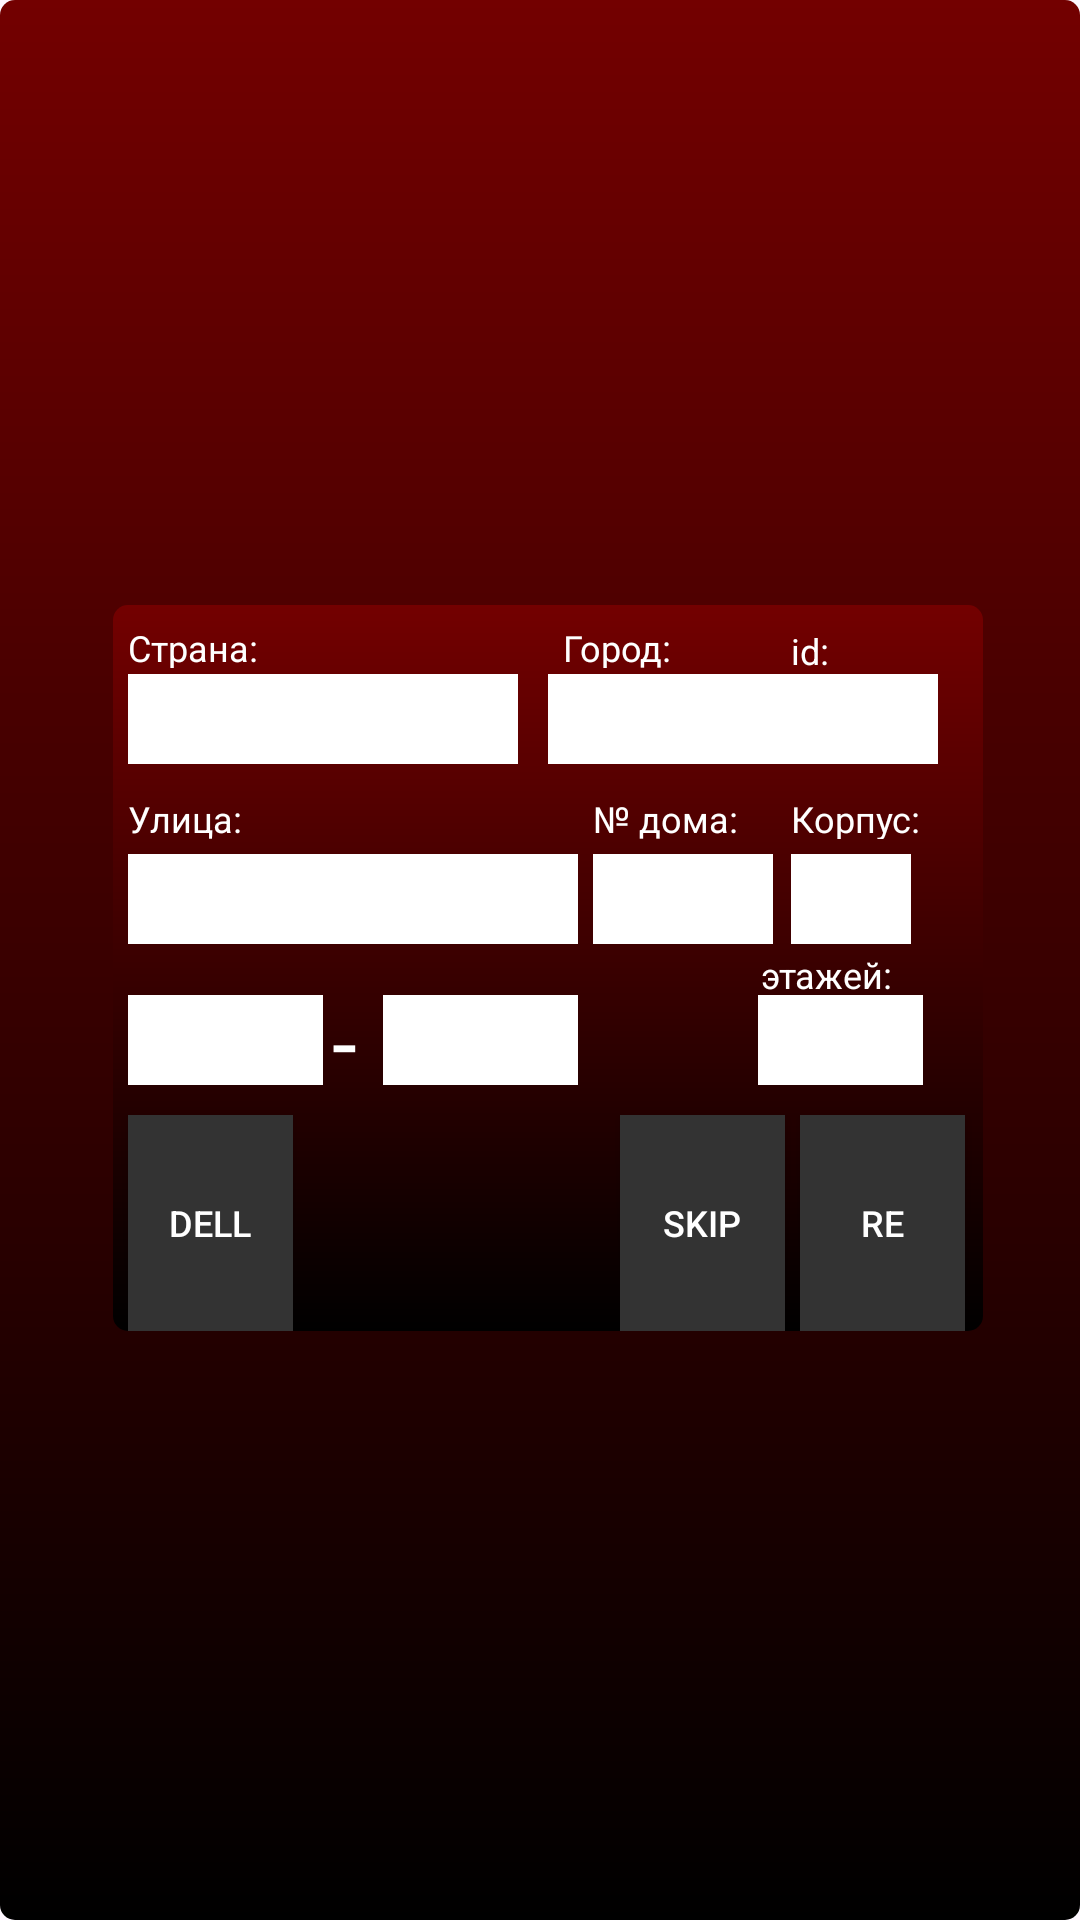

Produce the Android XML layout that renders to this screen, including the resource entries it uses.
<!-- AndroidManifest.xml: application theme Theme.FlatOn2 -->
<!-- res/layout/remove.xml -->
<?xml version="1.0" encoding="utf-8"?>
<androidx.constraintlayout.widget.ConstraintLayout xmlns:android="http://schemas.android.com/apk/res/android"
    android:layout_width="match_parent"
    android:layout_height="match_parent"
    xmlns:app="http://schemas.android.com/apk/res-auto"
    android:layout_marginBottom="8dp"
    android:layout_marginRight="5dp"
    android:layout_marginLeft="5dp"
    android:layout_marginTop="5dp"
    android:background="@drawable/gradient_background">

        <RelativeLayout
            android:layout_width="290dp"
            android:layout_height="wrap_content"
            android:layout_marginLeft="5dp"
            android:layout_marginTop="5dp"
            app:layout_constraintTop_toTopOf="parent"
            app:layout_constraintStart_toStartOf="parent"
            app:layout_constraintEnd_toEndOf="parent"
            app:layout_constraintBottom_toBottomOf="parent"
            android:background="@drawable/gradient_background"
            >
            <RelativeLayout
                android:layout_width="289dp"
                android:layout_height="65dp"

                android:layout_marginTop="5dp">
                <TextView
                    android:id="@+id/idNameHint"
                    android:layout_width="20dp"
                    android:layout_height="15dp"
                    android:layout_marginTop="2dp"
                    android:layout_marginLeft="226dp"
                    android:textSize="12sp"
                    android:text="id:"
                    android:background="#00000000"
                    android:textColor="#ffffff"/>
                <TextView
                    android:id="@+id/idName"
                    android:layout_width="40dp"
                    android:layout_height="15dp"
                    android:layout_marginTop="2dp"
                    android:layout_marginLeft="246dp"
                    android:textSize="12sp"
                    android:text=""
                    android:background="#00000000"
                    android:textColor="#ffffff"/>
                <EditText
                    android:id="@+id/сountryRe"
                    android:layout_height="30dp"
                    android:layout_width="130dp"
                    android:layout_marginTop="18dp"
                    android:layout_marginLeft="5dp"
                    android:textSize="15sp"
                    android:background="#ffffff"
                    android:textColorHint="#000000"
                    android:textColor="#000000"/>
                <TextView
                    android:layout_height="15dp"
                    android:layout_width="150dp"
                    android:layout_marginTop="1dp"
                    android:layout_marginLeft="5dp"
                    android:textSize="12sp"
                    android:text="Страна:"
                    android:background="#00000000"
                    android:textColor="#ffffff"/>
                <EditText
                    android:id="@+id/townRe"
                    android:layout_height="30dp"
                    android:layout_width="130dp"
                    android:layout_marginTop="18dp"
                    android:layout_marginLeft="145dp"
                    android:textSize="15sp"
                    android:background="#ffffff"
                    android:textColorHint="#000000"
                    android:textColor="#000000"/>
                <TextView
                    android:layout_height="15dp"
                    android:layout_width="150dp"
                    android:layout_marginTop="1dp"
                    android:layout_marginLeft="150dp"
                    android:textSize="12sp"
                    android:text="Город:"
                    android:background="#00000000"
                    android:textColor="#ffffff"/>
            </RelativeLayout>
            <RelativeLayout
                android:layout_width="289dp"
                android:layout_height="85dp"
                android:layout_marginTop="48dp">
                <EditText
                    android:id="@+id/addressHouseRe"
                    android:layout_height="30dp"
                    android:layout_width="150dp"
                    android:layout_marginTop="35dp"
                    android:layout_marginLeft="5dp"
                    android:textSize="15sp"
                    android:background="#ffffff"
                    android:textColorHint="#000000"
                    android:textColor="#000000"/>
                <TextView
                    android:layout_height="15dp"
                    android:layout_width="150dp"
                    android:layout_marginTop="15dp"
                    android:layout_marginLeft="5dp"
                    android:textSize="12sp"
                    android:text="Улица:"
                    android:background="#00000000"
                    android:textColor="#ffffff"/>
                <EditText
                    android:id="@+id/houseNumRe"
                    android:layout_height="30dp"
                    android:layout_width="60dp"
                    android:layout_marginTop="35dp"
                    android:layout_marginLeft="160dp"
                    android:textSize="15sp"
                    android:text=""
                    android:background="#ffffff"
                    android:textColor="#000000"/>
                <TextView
                    android:layout_height="15dp"
                    android:layout_width="60dp"
                    android:layout_marginTop="15dp"
                    android:layout_marginLeft="160dp"
                    android:textSize="12sp"
                    android:text="№ дома:"
                    android:background="#00000000"
                    android:textColor="#ffffff"/>
                <EditText
                    android:id="@+id/houseCorpsRe"
                    android:layout_width="40dp"
                    android:layout_height="30dp"
                    android:layout_marginTop="35dp"
                    android:layout_marginLeft="226dp"
                    android:textSize="15sp"
                    android:background="#ffffff"
                    android:textColorHint="#000000"
                    android:textColor="#000000"/>
                <TextView
                    android:layout_width="50dp"
                    android:layout_height="15dp"
                    android:layout_marginTop="15dp"
                    android:layout_marginLeft="226dp"
                    android:textSize="12sp"
                    android:text="Корпус:"
                    android:background="#00000000"
                    android:textColor="#ffffff"/>

            </RelativeLayout>

            <RelativeLayout
                android:layout_width="289dp"
                android:layout_height="62dp"
                android:layout_marginTop="115dp">
                <TextView
                    android:layout_width="12dp"
                    android:layout_height="50dp"
                    android:layout_marginTop="10dp"
                    android:layout_marginLeft="73dp"
                    android:textSize="30dp"
                    android:text="-"
                    android:textColor="#ffffff"
                    />
                <EditText
                    android:id="@+id/upperFlatRe"
                    android:layout_height="30dp"
                    android:layout_width="65dp"
                    android:layout_marginTop="15dp"
                    android:layout_marginLeft="90dp"
                    android:textSize="15sp"
                    android:maxLength="4"
                    android:text=""
                    android:inputType="number"
                    android:background="#ffffff"
                    android:textColorHint="#000000"
                    android:textColor="#000000"/>
                <EditText
                    android:id="@+id/lowerFlatRe"
                    android:layout_height="30dp"
                    android:layout_width="65dp"
                    android:layout_marginTop="15dp"
                    android:layout_marginLeft="5dp"
                    android:textSize="15sp"
                    android:maxLength="4"
                    android:text=""
                    android:inputType="number"
                    android:background="#ffffff"
                    android:textColorHint="#000000"
                    android:textColor="#000000"/>
                <TextView
                    android:layout_width="60dp"
                    android:layout_height="15dp"
                    android:layout_marginTop="0dp"
                    android:layout_marginLeft="216dp"
                    android:textSize="12sp"
                    android:text="этажей:"
                    android:background="#00000000"
                    android:textColor="#ffffff"/>
                <EditText
                    android:id="@+id/hosesFloorsRe"
                    android:layout_height="30dp"
                    android:layout_width="55dp"
                    android:layout_marginTop="15dp"
                    android:layout_marginLeft="215dp"
                    android:textSize="15sp"
                    android:maxLength="4"
                    android:text=""
                    android:inputType="number"
                    android:background="#ffffff"
                    android:textColorHint="#000000"
                    android:textColor="#000000"/>
            </RelativeLayout>

            <RelativeLayout
                android:layout_width="289dp"
                android:layout_height="72dp"

                android:layout_marginTop="170dp">
                <Button
                    android:id="@+id/button"
                    android:layout_width="55dp"
                    android:layout_height="72dp"
                    android:layout_alignParentRight="true"
                    android:layout_marginRight="5dp"
                    android:text="re"
                    android:textSize="12sp"
                    android:textColor="#ffffff"
                    android:background="#333333"
                    android:onClick="reName"/>
                <Button
                    android:layout_width="55dp"
                    android:layout_height="72dp"
                    android:layout_alignParentRight="true"
                    android:layout_marginRight="65dp"
                    android:text="skip"
                    android:textSize="12sp"
                    android:textColor="#ffffff"
                    android:background="#333333"
                    android:onClick="backToBD"/>
                <Button
                    android:layout_width="55dp"
                    android:layout_height="72dp"
                    android:layout_marginLeft="5dp"
                    android:text="dell"
                    android:textSize="12sp"
                    android:textColor="#ffffff"
                    android:background="#333333"
                    android:onClick="removeEntry"/>
            </RelativeLayout>
        </RelativeLayout>

</androidx.constraintlayout.widget.ConstraintLayout>
<!-- resources referenced by this layout -->
<resources>
  <!-- drawable gradient_background (drawable) -->
  <?xml version="1.0" encoding="utf-8"?>
  <shape xmlns:android="http://schemas.android.com/apk/res/android"
      android:shape="rectangle">
      <gradient
          android:angle="90"
          android:startColor="#000000"
          android:endColor="#ff730000"
          />
      <corners
          android:radius="5dp"
          />
  </shape>
  <style name="Theme.FlatOn2" parent="Base.Theme.FlatOn2" />
  <style name="Base.Theme.FlatOn2" parent="Theme.Material3.DayNight.NoActionBar">
          
          
      </style>
</resources>
